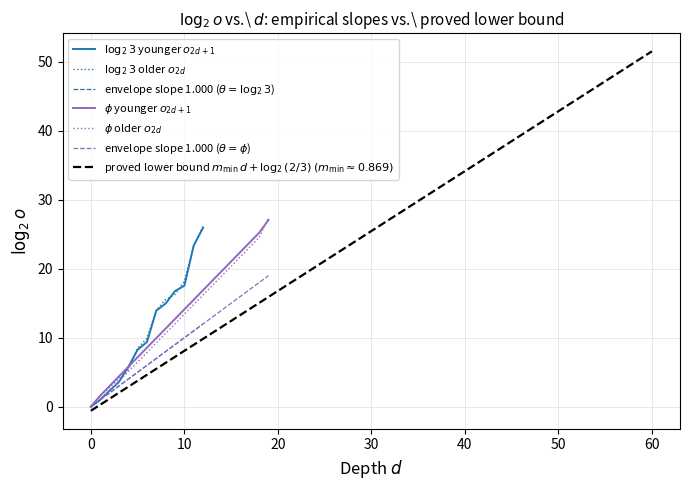

The script that saved this image:
#!/usr/bin/env python3
"""Generate fig-denom-growth-illustration.pdf for Paper 76.

Shows log2(o) vs depth d for two irrationals (log_2(3) and phi), plotting
both siblings o_{2d} and o_{2d+1} at each depth.  Overlays:
  - the proved lower bound  log2(o) >= m_min*d + log2(2/3)
  - an empirical lower envelope for each theta (minimum log2(o)/d over all d)

This illustrates that the proved bound is universal but non-tight:
phi (all unit partial quotients, slowest growth) sits closest to the bound.

No reference to e+o anywhere.

Run from the papers/76-rational-approximations/ directory:
    python3 gen-fig-denom-growth-illustration.py
"""

import math
import numpy as np
import matplotlib
matplotlib.use('Agg')
import matplotlib.pyplot as plt

# ---------------------------------------------------------------------------
# Mediant tree — yields (depth, o_older, o_younger) at each depth
# ---------------------------------------------------------------------------

def mediant_tree_both(theta, max_depth=60):
    """
    Run the mediant tree for target theta.
    Yields (d, o0, o1) where o0 = o_{2d} (older) and o1 = o_{2d+1} (younger).
    """
    n = int(math.floor(theta))
    alpha = theta - n
    if alpha == 0:
        return
    if alpha < 0.5:
        e0, o0 = n + 1, 1
        e1, o1 = n,     1
    else:
        e0, o0 = n,     1
        e1, o1 = n + 1, 1

    yield (0, o0, o1)

    for d in range(1, max_depth + 1):
        A = e0 - theta * o0
        B = e1 - theta * o1
        if B == 0:
            break
        c = -A / B
        if c <= 0:
            break
        w_plus  = math.floor(c) + 1
        w_minus = w_plus - 1

        ep = e0 + w_plus  * e1;  op = o0 + w_plus  * o1
        em = e0 + w_minus * e1;  om = o0 + w_minus * o1

        if abs(ep - theta * op) < abs(em - theta * om):
            e1_new, o1_new = ep, op
            e0_new, o0_new = em, om
        else:
            e1_new, o1_new = em, om
            e0_new, o0_new = ep, op

        yield (d, o0_new, o1_new)

        e0, o0 = e0_new, o0_new
        e1, o1 = e1_new, o1_new


# ---------------------------------------------------------------------------
# Targets — log_2(3) and phi only
# ---------------------------------------------------------------------------

targets = [
    dict(name=r'$\log_2 3$', theta=math.log(3, 2),         color='tab:blue'),
    dict(name=r'$\phi$',     theta=(1 + math.sqrt(5)) / 2, color='tab:purple'),
]

MAX_DEPTH = 60

# ---------------------------------------------------------------------------
# Collect data and compute empirical lower envelopes
# ---------------------------------------------------------------------------

m_min     = math.log2(10 / 3) / 2   # ~ 0.8685
intercept = math.log2(2 / 3)        # ~ -0.585

all_data = {}
for t in targets:
    rows = list(mediant_tree_both(t['theta'], max_depth=MAX_DEPTH))
    ds   = [r[0] for r in rows]
    o0s  = [math.log2(r[1]) if r[1] > 1 else 0.0 for r in rows]
    o1s  = [math.log2(r[2]) if r[2] > 1 else 0.0 for r in rows]
    # Empirical lower envelope: min slope of log2(o)/d over all d > 0
    env = min(
        min((o1s[i] / ds[i]) for i in range(1, len(ds))),
        min((o0s[i] / ds[i]) for i in range(1, len(ds))),
    )
    all_data[t['name']] = (ds, o0s, o1s, env)
    print(f"{t['name']}: empirical lower envelope slope = {env:.4f}")

# ---------------------------------------------------------------------------
# Plot
# ---------------------------------------------------------------------------

fig, ax = plt.subplots(figsize=(7, 5))

for t in targets:
    ds, o0s, o1s, env = all_data[t['name']]
    d_arr = np.array(ds)

    # Data: younger solid, older dotted
    ax.plot(ds, o1s, '-',  linewidth=1.4, color=t['color'],
            label=fr'{t["name"]} younger $o_{{2d+1}}$')
    ax.plot(ds, o0s, ':',  linewidth=1.0, color=t['color'],
            label=fr'{t["name"]} older $o_{{2d}}$')

    # Empirical lower envelope line
    d_range_emp = np.linspace(1, max(ds), 200)
    ax.plot(d_range_emp, env * d_range_emp, '--', color=t['color'], linewidth=0.9,
            label=fr'envelope slope {env:.3f} ($\theta={t["name"].strip("$")}$)')

# Proved lower bound
d_range = np.linspace(0, MAX_DEPTH, 200)
y_bound = m_min * d_range + intercept
ax.plot(d_range, y_bound, '--', color='black', linewidth=1.6,
        label=r'proved lower bound $m_{\min}\,d + \log_2(2/3)$'
              r'$\;(m_{\min} \approx 0.869)$')

ax.set_xlabel(r'Depth $d$', fontsize=12)
ax.set_ylabel(r'$\log_2 o$', fontsize=12)
ax.set_title(
    r'$\log_2 o$ vs.\ $d$: empirical slopes vs.\ proved lower bound',
    fontsize=11
)
ax.legend(fontsize=8)
ax.grid(True, linewidth=0.4, alpha=0.5)

fig.tight_layout()
fig.savefig('fig-denom-growth-illustration.pdf', bbox_inches='tight')
fig.savefig('fig-denom-growth-illustration.png', dpi=150, bbox_inches='tight')
print("Saved fig-denom-growth-illustration.pdf and fig-denom-growth-illustration.png")
